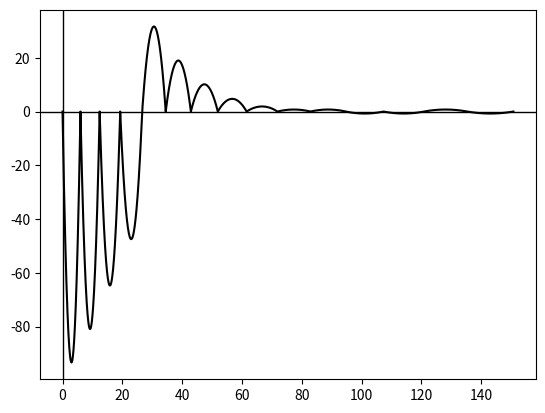

Recreate this plot in Python.
import random

import numpy as np
import matplotlib.pyplot as plt


def generate_parabola(
    vertex: tuple[float, float], width: float, num_points: int = 500
) -> tuple[np.ndarray, np.ndarray]:
    """
    Рисует параболу с вершиной (h, k), где k > 0, ветви направлены вниз и график заканчивается при y = 0.

    Параметры:
      vertex     - кортеж (h, k), где h - абсцисса вершины, k - ордината вершины (обязательно k > 0)
      width      - расстояние от вершины до точки пересечения оси y (где y = 0)
      num_points - (опционально) число точек для построения графика (по умолчанию 500)
    """
    h, k = vertex
    if k < 0:
        raise ValueError("Ордината вершины должна быть больше нуля (k > 0).")
    if width <= 0:
        raise ValueError("Параметр width должен быть положительным.")

    # Вычисление коэффициента параболы a: a = - k / width^2 так, что f(h ± width) = 0.
    a = -k / (width**2)

    # Определяем диапазон по оси x от h - width до h + width
    x = np.linspace(h - width, h + width, num_points)
    y = a * (x - h) ** 2 + k
    return x, y


def generate_acoustic_signal():
    segments = random.randint(15, 20)
    y_coefficient = 1.0
    cur_width = 3
    cur_y = 100
    cur_x = cur_width

    x_all = []
    y_all = []

    for segment in range(1, segments + 1):
        cur_y *= y_coefficient - (segment / segments)
        cur_y = max(cur_y, 0.75)
        x, y = generate_parabola(vertex=(cur_x, cur_y), width=cur_width, num_points=500)
        if random.random() < 0.5:  # Разворачиваем ветви параболы с вероятностью 50%
            y = -y

        x_all.append(x)
        y_all.append(y)

        new_width = cur_width + cur_width * 0.07
        cur_x = cur_x + new_width + cur_width
        cur_width = new_width

    return np.concatenate(x_all), np.concatenate(y_all)


x, y = generate_acoustic_signal()

plt.plot(x, y, "black")

plt.axhline(0, color="black", linewidth=1)
plt.axvline(0, color="black", linewidth=1)
plt.show()
